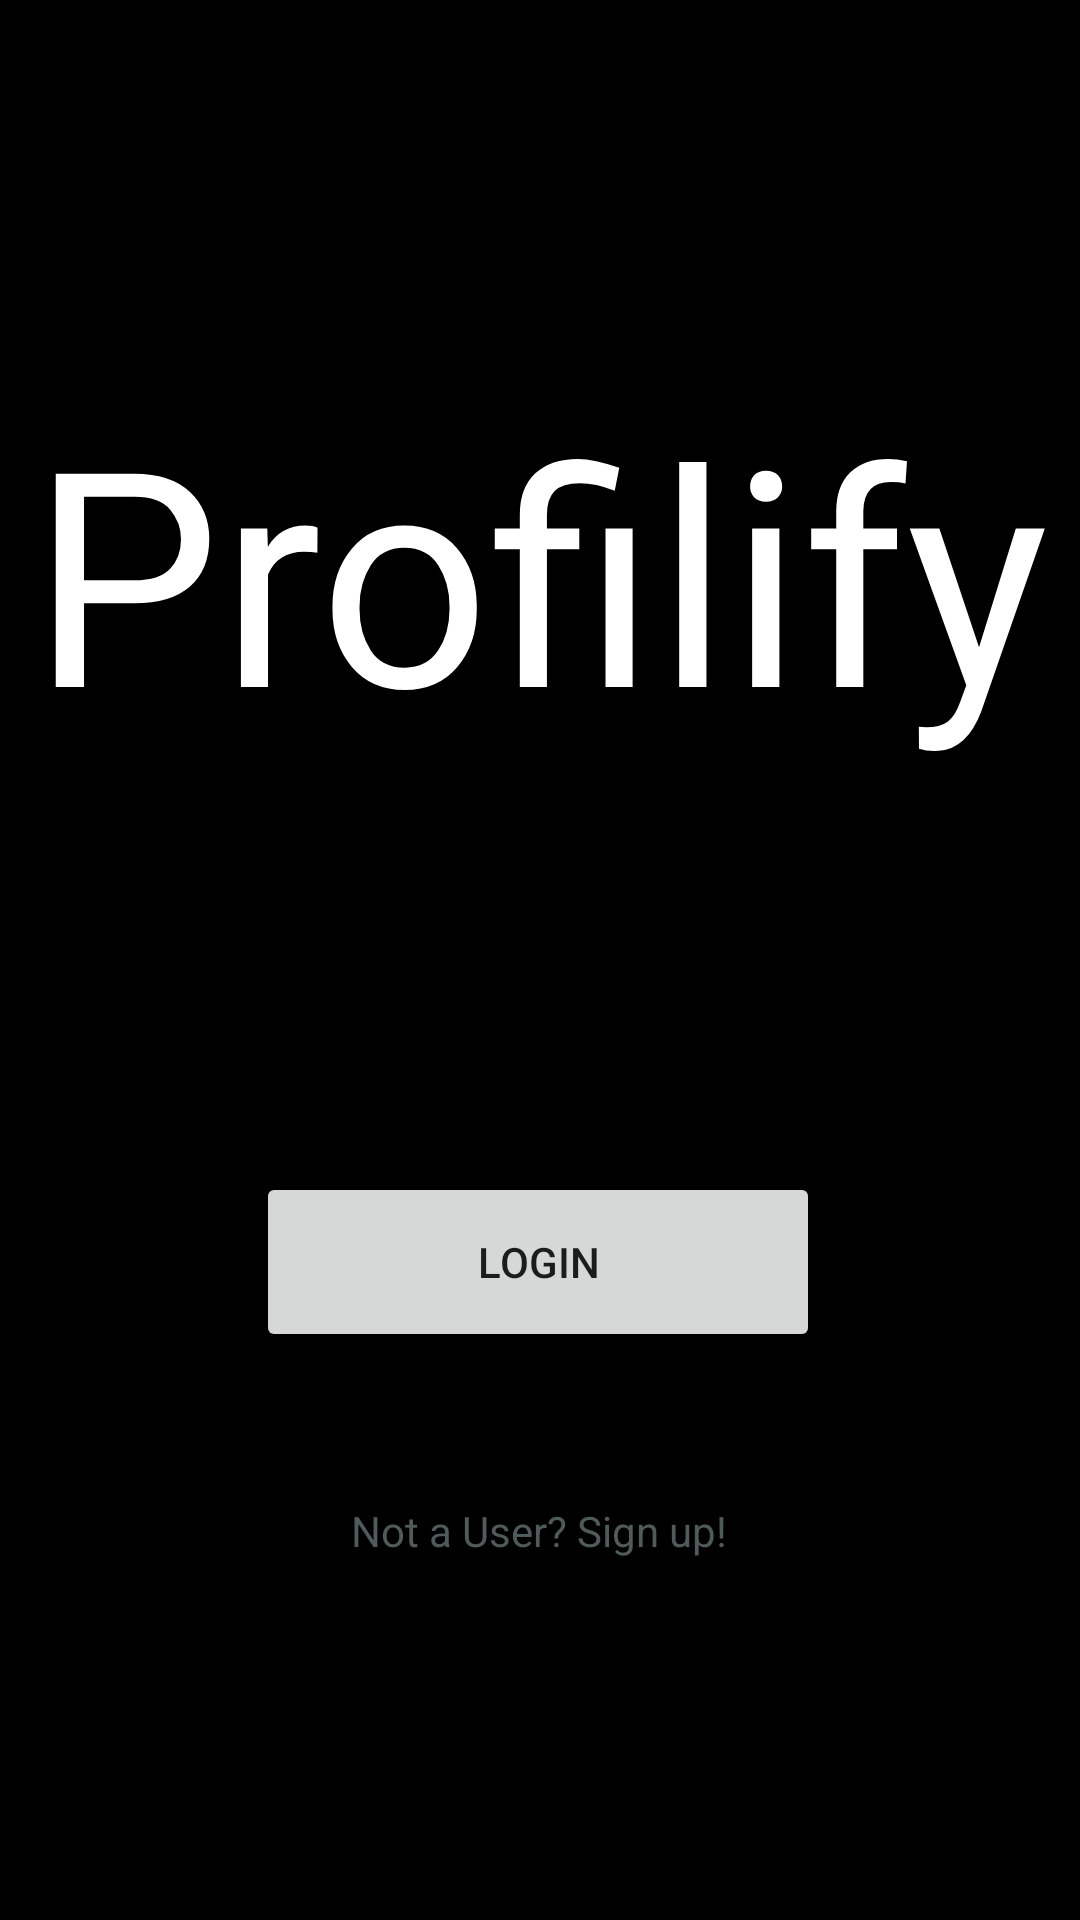

Produce the Android XML layout that renders to this screen, including the resource entries it uses.
<!-- AndroidManifest.xml: application theme Theme.DataProfileDisplay -->
<!-- res/layout/activity_dashboard.xml -->
<?xml version="1.0" encoding="utf-8"?>
<androidx.constraintlayout.widget.ConstraintLayout xmlns:android="http://schemas.android.com/apk/res/android"
    xmlns:app="http://schemas.android.com/apk/res-auto"
    xmlns:tools="http://schemas.android.com/tools"
    android:layout_width="match_parent"
    android:layout_height="match_parent"
    android:background="@color/black"
    tools:context=".DashboardActivity">

    <TextView
        android:id="@+id/tvTitleDashboard"
        android:layout_width="wrap_content"
        android:layout_height="wrap_content"
        android:fontFamily="@font/aladin"
        android:text="Profilify"
        android:textColor="@color/design_default_color_on_primary"
        android:textSize="100sp"
        app:layout_constraintBottom_toBottomOf="parent"
        app:layout_constraintEnd_toEndOf="parent"
        app:layout_constraintHorizontal_bias="0.496"
        app:layout_constraintStart_toStartOf="parent"
        app:layout_constraintTop_toTopOf="parent"
        app:layout_constraintVertical_bias="0.243" />

    <Button
        android:id="@+id/btnLoginDashboard"
        android:layout_width="188dp"
        android:layout_height="60dp"
        android:text="Login"
        app:layout_constraintBottom_toBottomOf="parent"
        app:layout_constraintEnd_toEndOf="parent"
        app:layout_constraintHorizontal_bias="0.497"
        app:layout_constraintStart_toStartOf="parent"
        app:layout_constraintTop_toBottomOf="@+id/tvTitleDashboard"
        app:layout_constraintVertical_bias="0.415" />

    <TextView
        android:id="@+id/tvRegisterDasboard"
        android:layout_width="wrap_content"
        android:layout_height="wrap_content"
        android:text="Not a User? Sign up!"
        android:textColor="@color/grey"
        app:layout_constraintBottom_toBottomOf="parent"
        app:layout_constraintEnd_toEndOf="parent"
        app:layout_constraintHorizontal_bias="0.498"
        app:layout_constraintStart_toStartOf="parent"
        app:layout_constraintTop_toBottomOf="@+id/btnLoginDashboard"
        app:layout_constraintVertical_bias="0.293" />


</androidx.constraintlayout.widget.ConstraintLayout>
<!-- resources referenced by this layout -->
<resources>
  <color name="black">#FF000000</color>
  <color name="grey">#515A5A </color>
  <style name="Theme.DataProfileDisplay" parent="Theme.MaterialComponents.DayNight.NoActionBar">
          
          <item name="colorPrimary">@color/teal_200</item>
          <item name="colorPrimaryVariant">@color/teal_700</item>
          <item name="colorOnPrimary">@color/black</item>
          
          <item name="colorSecondary">@color/green_200</item>
          <item name="colorSecondaryVariant">@color/green_500</item>
          <item name="colorOnSecondary">@color/black</item>
          
          <item name="android:statusBarColor" tools:targetApi="l">?attr/colorPrimaryVariant</item>
          
      </style>
  <color name="teal_200">#FF03DAC5</color>
  <color name="teal_700">#FF018786</color>
  <color name="green_200">#27AE60</color>
  <color name="green_500">#196F3D </color>
</resources>
